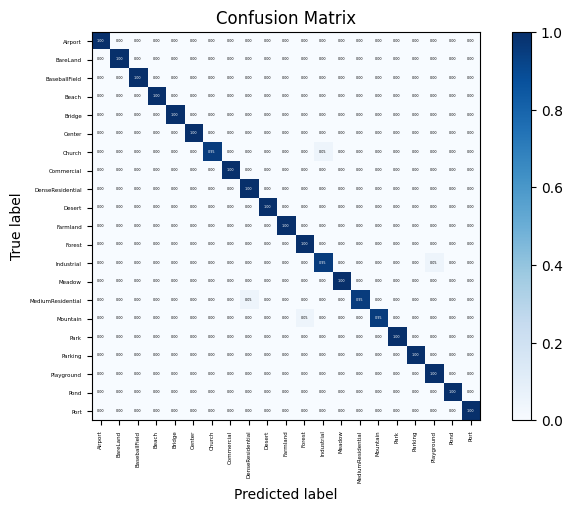

This chart was generated by the following Python code: (Note: this script raises an exception after producing the figure.)
import numpy as np
import matplotlib.pyplot as plt
import itertools
import seaborn as sns


# 0.9904761904761905
# 绘制混淆矩阵
def plot_confusion_matrix(cm, classes, normalize=False, title='Confusion matrix', cmap=plt.cm.Blues):
    """
    This function prints and plots the confusion matrix.
    Normalization can be applied by setting `normalize=True`.
    Input
    - cm : 计算出的混淆矩阵的值
    - classes : 混淆矩阵中每一行每一列对应的列
    - normalize : True:显示百分比, False:显示个数
    """
    if normalize:
        cm = cm.astype('float') / cm.sum(axis=1)[:, np.newaxis]
        print("Normalized confusion matrix")
    else:
        print('Confusion matrix, without normalization')
    print(cm)

    plt.imshow(cm, interpolation='nearest', cmap=cmap)
    plt.title(title)
    plt.colorbar()
    tick_marks = np.arange(len(classes))
    plt.xticks(tick_marks, classes, rotation=90, fontsize=4)
    plt.yticks(tick_marks, classes, fontsize=4)

    sns.set(font_scale=0.2)  # 调整混淆矩阵中字体的大小
    fmt = '.2f' if normalize else 'd'
    thresh = cm.max() / 2.
    for i, j in itertools.product(range(cm.shape[0]), range(cm.shape[1])):
        plt.text(j, i, format(cm[i, j], fmt),
                 horizontalalignment="center",
                 color="white" if cm[i, j] > thresh else "black")
    plt.gcf().subplots_adjust(bottom=0.3)
    plt.tight_layout()
    plt.xlabel('Predicted label')
    plt.ylabel('True label')
    plt.savefig("../plot/UCM21_resnext_8020_to_mergenew_5050_Fig1.png", dpi=500, format="png", bbox_inches='tight')
    plt.show()


cnf_matrix = np.array([[1., 0., 0., 0., 0., 0.,
                        0., 0., 0., 0., 0., 0.,
                        0., 0., 0., 0., 0., 0.,
                        0., 0., 0., ],
                       [0., 1., 0., 0., 0., 0.,
                        0., 0., 0., 0., 0., 0.,
                        0., 0., 0., 0., 0., 0.,
                        0., 0., 0., ],
                       [0., 0., 1., 0., 0., 0.,
                        0., 0., 0., 0., 0., 0.,
                        0., 0., 0., 0., 0., 0.,
                        0., 0., 0., ],
                       [0., 0., 0., 1., 0., 0.,
                        0., 0., 0., 0., 0., 0.,
                        0., 0., 0., 0., 0., 0.,
                        0., 0., 0., ],
                       [0., 0., 0., 0., 1., 0.,
                        0., 0., 0., 0., 0., 0.,
                        0., 0., 0., 0., 0., 0.,
                        0., 0., 0., ],
                       [0., 0., 0., 0., 0., 1.,
                        0., 0., 0., 0., 0., 0.,
                        0., 0., 0., 0., 0., 0.,
                        0., 0., 0., ],
                       [0., 0., 0., 0., 0., 0.,
                        0.95238095, 0., 0., 0., 0., 0.,
                        0.04761905, 0., 0., 0., 0., 0.,
                        0., 0., 0., ],
                       [0., 0., 0., 0., 0., 0.,
                        0., 1., 0., 0., 0., 0.,
                        0., 0., 0., 0., 0., 0.,
                        0., 0., 0., ],
                       [0., 0., 0., 0., 0., 0.,
                        0., 0., 1., 0., 0., 0.,
                        0., 0., 0., 0., 0., 0.,
                        0., 0., 0., ],
                       [0., 0., 0., 0., 0., 0.,
                        0., 0., 0., 1., 0., 0.,
                        0., 0., 0., 0., 0., 0.,
                        0., 0., 0., ],
                       [0., 0., 0., 0., 0., 0.,
                        0., 0., 0., 0., 1., 0.,
                        0., 0., 0., 0., 0., 0.,
                        0., 0., 0., ],
                       [0., 0., 0., 0., 0., 0.,
                        0., 0., 0., 0., 0., 1.,
                        0., 0., 0., 0., 0., 0.,
                        0., 0., 0., ],
                       [0., 0., 0., 0., 0., 0.,
                        0., 0., 0., 0., 0., 0.,
                        0.95, 0., 0., 0., 0., 0.,
                        0.05, 0., 0., ],
                       [0., 0., 0., 0., 0., 0.,
                        0., 0., 0., 0., 0., 0.,
                        0., 1., 0., 0., 0., 0.,
                        0., 0., 0., ],
                       [0., 0., 0., 0., 0., 0.,
                        0., 0., 0.04761905, 0., 0., 0.,
                        0., 0., 0.95238095, 0., 0., 0.,
                        0., 0., 0., ],
                       [0., 0., 0., 0., 0., 0.,
                        0., 0., 0., 0., 0., 0.04761905,
                        0., 0., 0., 0.95238095, 0., 0.,
                        0., 0., 0., ],
                       [0., 0., 0., 0., 0., 0.,
                        0., 0., 0., 0., 0., 0.,
                        0., 0., 0., 0., 1., 0.,
                        0., 0., 0., ],
                       [0., 0., 0., 0., 0., 0.,
                        0., 0., 0., 0., 0., 0.,
                        0., 0., 0., 0., 0., 1.,
                        0., 0., 0., ],
                       [0., 0., 0., 0., 0., 0.,
                        0., 0., 0., 0., 0., 0.,
                        0., 0., 0., 0., 0., 0.,
                        1., 0., 0., ],
                       [0., 0., 0., 0., 0., 0.,
                        0., 0., 0., 0., 0., 0.,
                        0., 0., 0., 0., 0., 0.,
                        0., 1., 0., ],
                       [0., 0., 0., 0., 0., 0.,
                        0., 0., 0., 0., 0., 0.,
                        0., 0., 0., 0., 0., 0.,
                        0., 0., 1.]])
attack_types = ['Airport', 'BareLand', 'BaseballField', 'Beach', 'Bridge', 'Center', 'Church', 'Commercial',
                'DenseResidential', 'Desert', 'Farmland', 'Forest', 'Industrial', 'Meadow', 'MediumResidential',
                'Mountain', 'Park', 'Parking', 'Playground', 'Pond', 'Port']

plot_confusion_matrix(cnf_matrix, classes=attack_types, normalize=True, title='Confusion Matrix')
